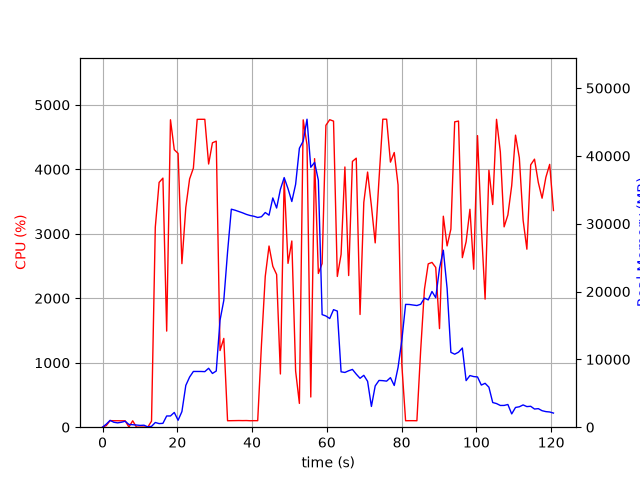

Source data for this figure (header and first rows):
elapsed_time, nproc, cpu, mem_real, mem_virtual
3.600120544433594e-05, 1, 0.0, 9.578, 3186
1.006, 5, 25.8, 452.7, 2414
2.014, 5, 102.1, 1005, 3073
3.023, 4, 100.1, 729.3, 2502
4.031, 3, 100.2, 638.1, 2105
5.039, 3, 99.2, 729.8, 2105
6.047, 3, 99.3, 878.7, 2345
7.054, 4, 3.0, 403.9, 1959
8.063, 3, 99.3, 369.1, 1665
9.069, 3, 2.0, 321.1, 1614
10.08, 3, 1.0, 264, 1566
11.08, 3, 2.0, 294.4, 1612
12.09, 2, 0.0, 47.77, 163.2
13.1, 1, 94.0, 125.3, 500.5
14.11, 1, 3102, 694.1, 4808
15.13, 1, 3797, 531.4, 4844
16.15, 1, 3864, 566.6, 5417
17.16, 1, 1491, 1657, 6697
18.17, 1, 4769, 1657, 6697
19.19, 1, 4304, 2175, 8241
20.21, 1, 4247, 1023, 8241
21.23, 1, 2537, 2298, 8813
22.27, 1, 3409, 6163, 15263
23.29, 1, 3851, 7395, 18347
24.3, 1, 4018, 8219, 18347
25.32, 1, 4775, 8217, 18347
26.33, 1, 4776, 8217, 18347
27.36, 1, 4776, 8193, 18347
28.38, 1, 4082, 8689, 18347
29.39, 1, 4412, 7923, 18347
30.41, 1, 4437, 8284, 20537
31.43, 1, 1189, 15778, 32083
32.43, 1, 1377, 18694, 52563
33.44, 1, 100.2, 25832, 52563
34.45, 1, 101.2, 32145, 52563
35.46, 1, 102.2, 31992, 52563
36.46, 1, 103.3, 31799, 52563
37.47, 1, 102.2, 31604, 52563
38.48, 1, 103.2, 31377, 52563
39.49, 1, 100.3, 31210, 52563
40.49, 1, 101.4, 31103, 52563
41.5, 1, 101.0, 30923, 52563
42.51, 1, 1285, 31031, 52563
43.52, 1, 2339, 31653, 52563
44.53, 1, 2810, 31260, 52563
45.55, 1, 2496, 33804, 52563
46.56, 1, 2369, 32316, 52563
47.57, 1, 825.5, 35076, 77139
48.58, 1, 3843, 36806, 77139
49.61, 1, 2541, 35171, 77139
50.63, 1, 2888, 33277, 77153
51.65, 1, 871.6, 35811, 77153
52.65, 1, 368.9, 41132, 77153
53.67, 1, 4768, 42187, 77153
54.69, 1, 4378, 45414, 78037
55.7, 1, 468.4, 38321, 78037
56.72, 1, 4166, 39047, 78037
57.73, 1, 2385, 36411, 78037
58.74, 1, 2539, 16602, 78037
59.75, 1, 4683, 16399, 78037
... 60 more rows
